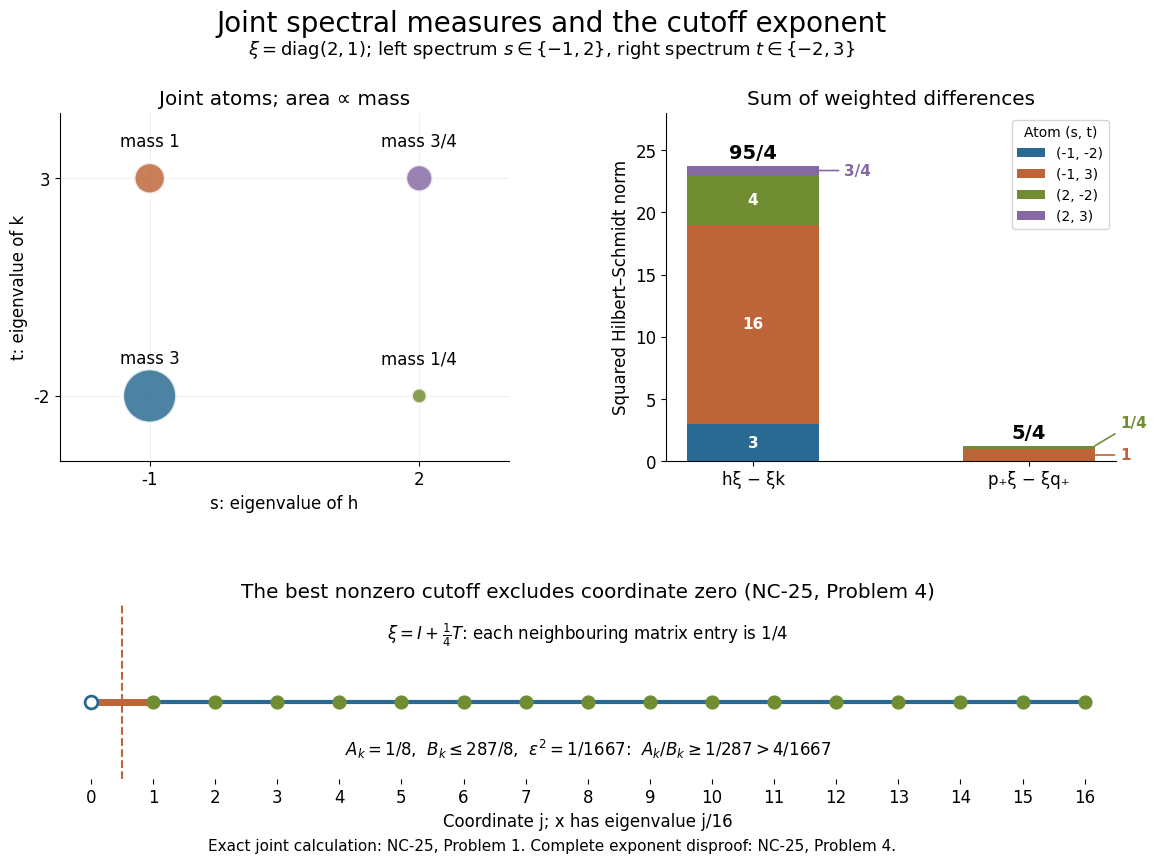

Write the Python code that produced this figure. (Note: this script raises an exception after producing the figure.)
"""Original illustration for OA-MOD-NC-25, Problem 1. CC0-1.0.

GPT-6.1 Sol (OpenAI), Ultra effort, October 2026.
Run with Python, NumPy and Matplotlib; writes the PNG beside this source.
"""
from pathlib import Path
import matplotlib
matplotlib.use('Agg')
import matplotlib.pyplot as plt
import numpy as np

points=np.array([[-1,-2],[-1,3],[2,-2],[2,3]])
mass=np.array([3.,1.,.25,.75])
differences=(points[:,0]-points[:,1])**2
crossed=(points[:,0]>=0)!=(points[:,1]>=0)
assert np.isclose(mass.sum(),5)
assert np.isclose(mass@differences,95/4)
assert np.isclose(mass@crossed,5/4)
plt.rcParams.update({'font.family':'DejaVu Sans','font.size':12,'axes.spines.top':False,'axes.spines.right':False})
fig=plt.figure(figsize=(12,9))
grid=fig.add_gridspec(2,2,height_ratios=[2,1],hspace=.55,wspace=.35)
ax=[fig.add_subplot(grid[0,0]),fig.add_subplot(grid[0,1])]
fig.subplots_adjust(left=.09,right=.97,bottom=.12,top=.86)
fig.suptitle('Joint spectral measures and the cutoff exponent',fontsize=20,y=.975)
fig.text(.5,.925,r'$\xi=\mathrm{diag}(2,1)$; left spectrum $s\in\{-1,2\}$, right spectrum $t\in\{-2,3\}$',ha='center',fontsize=13)
colors=['#286A91','#BD6538','#718D32','#8669A4']
ax[0].scatter(points[:,0],points[:,1],s=mass*500,c=colors,alpha=.83,edgecolors='white',linewidths=2)
for (s,t),label in zip(points,['3','1','1/4','3/4']):
    ax[0].annotate('mass '+label,(s,t),xytext=(0,23),textcoords='offset points',ha='center',fontsize=12)
ax[0].set(xlim=(-2,3),ylim=(-3.5,4.5),xticks=[-1,2],yticks=[-2,3],xlabel='s: eigenvalue of h',ylabel='t: eigenvalue of k',title='Joint atoms; area ∝ mass')
ax[0].grid(alpha=.2);ax[0].set_axisbelow(True)
bottom=np.zeros(2)
for m,d,c,color,label in zip(mass,differences,crossed,colors,['(-1, -2)','(-1, 3)','(2, -2)','(2, 3)']):
    vals=np.array([m*d,m*c]);ax[1].bar([0,1],vals,bottom=bottom,width=.48,color=color,label=label)
    for i,value in enumerate(vals):
        if value>=1.5:
            ax[1].text(i,bottom[i]+value/2,f'{value:g}',ha='center',va='center',color='white',fontsize=11,fontweight='bold')
        elif value>0:
            label={.75:'3/4',.25:'1/4',1.:'1'}[value]
            height=bottom[i]+value/2
            target=height if value!=.25 else 3.1
            ax[1].annotate(label,(i+.23,height),xytext=(i+.33,target),ha='left',va='center',fontsize=11,color=color,fontweight='bold',arrowprops={'arrowstyle':'-','color':color,'lw':1.2})
    bottom+=vals
ax[1].text(0,95/4+.6,'95/4',ha='center',fontsize=14,fontweight='bold')
ax[1].text(1,5/4+.6,'5/4',ha='center',fontsize=14,fontweight='bold')
ax[1].set(ylim=(0,28),xticks=[0,1],xticklabels=['hξ − ξk','p₊ξ − ξq₊'],ylabel='Squared Hilbert–Schmidt norm',title='Sum of weighted differences')
ax[1].legend(title='Atom (s, t)',loc='upper right',fontsize=10,title_fontsize=10)
chain=fig.add_subplot(grid[1,:]);j=np.arange(17)
chain.plot(j,np.ones(17),color='#286A91',lw=3)
chain.plot([0,1],[1,1],color='#BD6538',lw=5)
chain.scatter(j[1:],np.ones(16),s=85,color='#718D32',zorder=3)
chain.scatter([0],[1],s=85,color='white',edgecolors='#286A91',lw=2,zorder=3)
chain.axvline(.5,color='#BD6538',ls='--',lw=1.5)
chain.set(xlim=(-.5,16.5),ylim=(.4,1.75),xticks=j,yticks=[],xlabel='Coordinate j; x has eigenvalue j/16',title='The best nonzero cutoff excludes coordinate zero (NC-25, Problem 4)')
chain.text(8,1.48,r'$\xi=I+\frac{1}{4}T$: each neighbouring matrix entry is $1/4$',ha='center',fontsize=12)
chain.text(8,.58,r'$A_k=1/8$,  $B_k\leq287/8$,  $\varepsilon^2=1/1667$:  $A_k/B_k\geq1/287>4/1667$',ha='center',fontsize=12)
chain.spines['left'].set_visible(False);chain.spines['bottom'].set_visible(False)
fig.text(.5,.04,'Exact joint calculation: NC-25, Problem 1. Complete exponent disproof: NC-25, Problem 4.',ha='center',fontsize=11)
fig.savefig(Path(__file__).with_suffix('.png'),dpi=180,metadata={'Software':'Original mathematical illustration; GPT-6.1 Sol (OpenAI), Ultra, October 2026; CC0-1.0'})
plt.close(fig)
